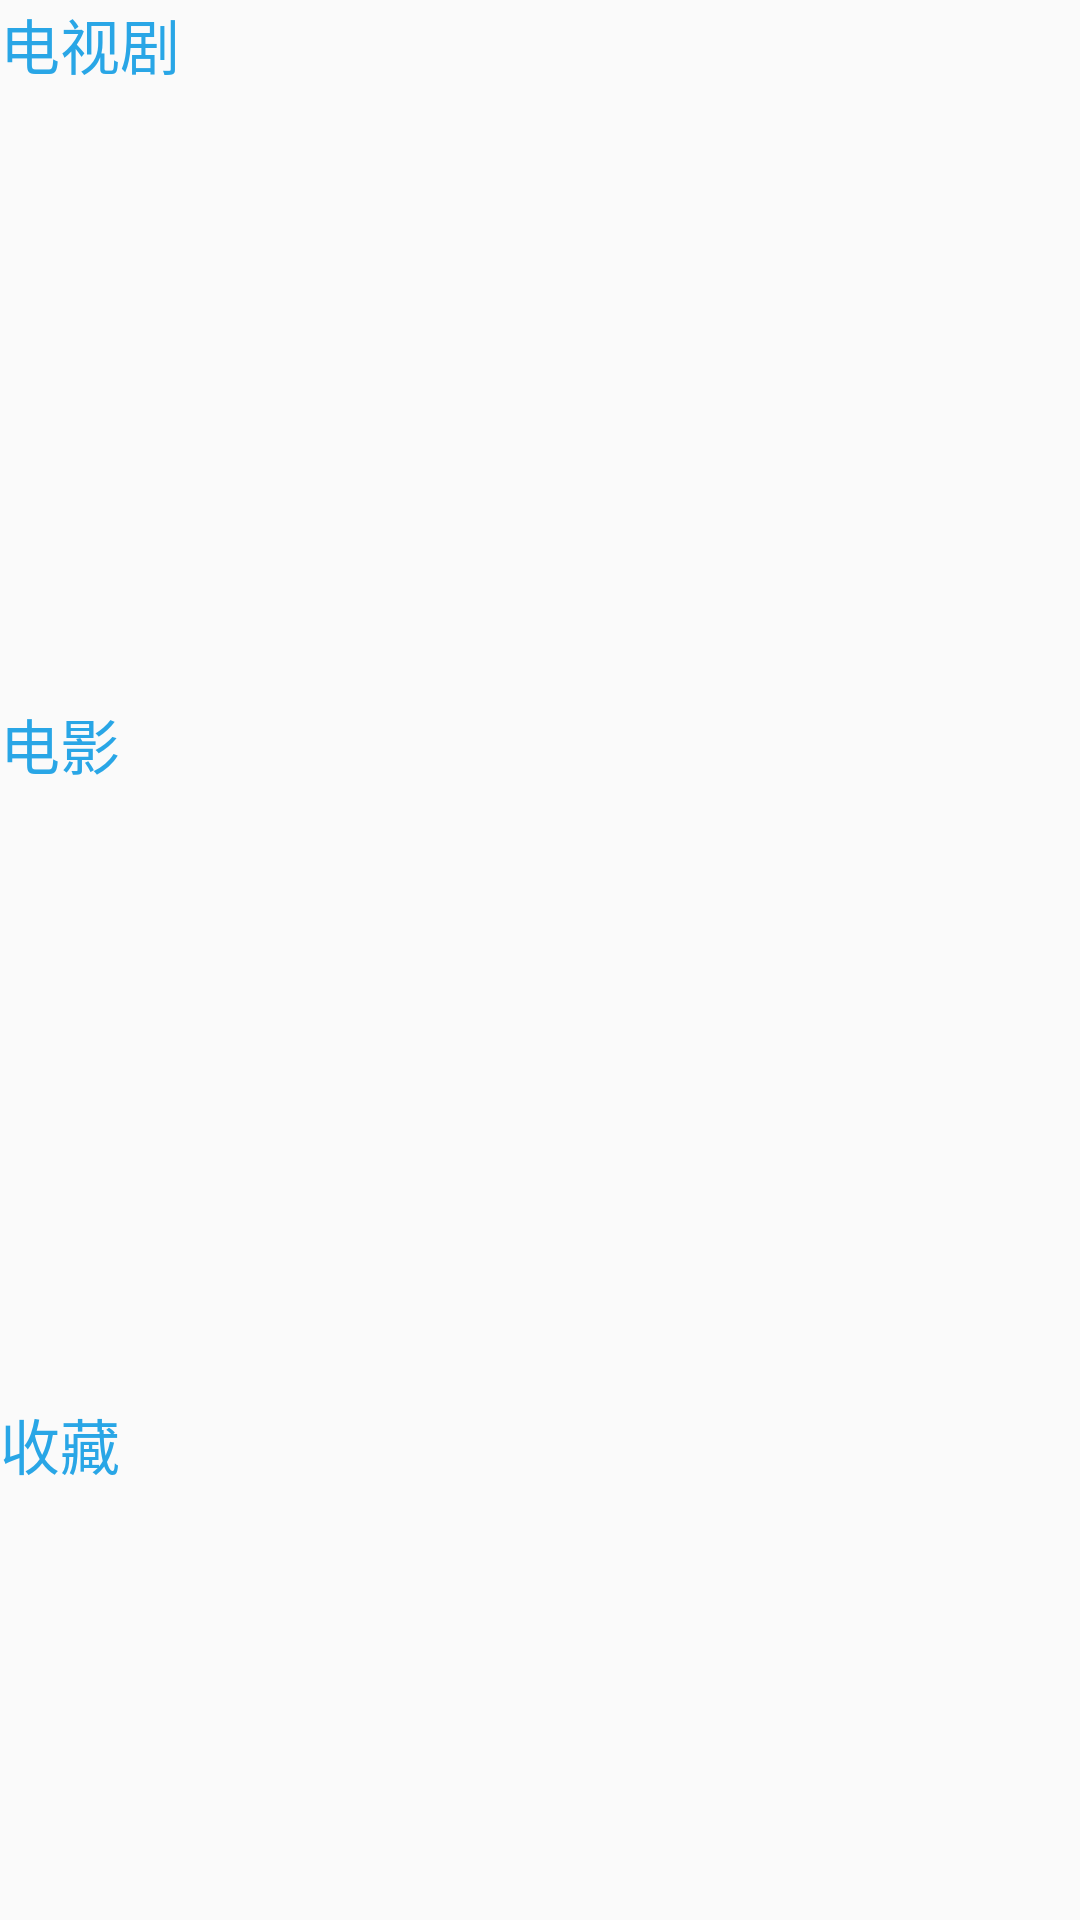

Layout XML and referenced resources for this Android screen:
<!-- AndroidManifest.xml: application theme AppTheme -->
<!-- res/layout/fragment_grid_style.xml -->
<?xml version="1.0" encoding="utf-8"?>
<layout xmlns:android="http://schemas.android.com/apk/res/android"
    xmlns:app="http://schemas.android.com/apk/res-auto">

    <data>

        <variable
            name="vm"
            type="com.tosmart.tmdb.main.gird.GridStyleViewModel" />

        <variable
            name="tvAdapter"
            type="com.tosmart.tmdb.adapter.GridTvPageListAdapter" />
    </data>

    <androidx.constraintlayout.widget.ConstraintLayout
        android:layout_width="match_parent"
        android:layout_height="match_parent"
        android:layout_marginLeft="@dimen/main_logo_iv_margin_left"
        android:layout_marginRight="@dimen/main_logo_iv_margin_left">

        <LinearLayout
            android:id="@+id/ll_grid_module_tv"
            style="@style/style_grid_module_ll"
            app:layout_constraintBottom_toTopOf="@id/ll_grid_module_movie"
            app:layout_constraintLeft_toLeftOf="parent"
            app:layout_constraintTop_toTopOf="parent"
            app:layout_constraintVertical_chainStyle="spread_inside">

            <TextView
                style="@style/style_grid_title_tv"
                android:text="@string/str_content_module_tv" />

            <androidx.recyclerview.widget.RecyclerView
                android:id="@+id/rv_grid_content_tv"
                style="@style/style_grid_content_rv" />
        </LinearLayout>

        <LinearLayout
            android:id="@+id/ll_grid_module_movie"
            style="@style/style_grid_module_ll"
            app:layout_constraintBottom_toTopOf="@id/ll_grid_module_favorite"
            app:layout_constraintLeft_toLeftOf="parent"
            app:layout_constraintTop_toBottomOf="@id/ll_grid_module_tv">

            <TextView
                style="@style/style_grid_title_tv"
                android:text="@string/str_content_module_movie" />

            <androidx.recyclerview.widget.RecyclerView
                android:id="@+id/rv_grid_content_movie"
                style="@style/style_grid_content_rv" />
        </LinearLayout>

        <LinearLayout
            android:id="@+id/ll_grid_module_favorite"
            style="@style/style_grid_module_ll"
            app:layout_constraintBottom_toBottomOf="parent"
            app:layout_constraintLeft_toLeftOf="parent"
            app:layout_constraintTop_toBottomOf="@id/ll_grid_module_movie">

            <TextView
                style="@style/style_grid_title_tv"
                android:text="@string/str_content_module_favorite" />

            <androidx.recyclerview.widget.RecyclerView
                android:id="@+id/rv_grid_content_favorite"
                style="@style/style_grid_content_rv" />
        </LinearLayout>

    </androidx.constraintlayout.widget.ConstraintLayout>

</layout>
<!-- resources referenced by this layout -->
<resources>
  <dimen name="main_logo_iv_margin_left">63dp</dimen>
  <string name="str_content_module_favorite">收藏</string>
  <string name="str_content_module_movie">电影</string>
  <string name="str_content_module_tv">电视剧</string>
  <style name="style_grid_content_rv">
          <item name="android:layout_width">match_parent</item>
          <item name="android:layout_height">@dimen/grid_content_rv_height</item>
      </style>
  <style name="style_grid_module_ll">
          <item name="android:layout_width">match_parent</item>
          <item name="android:layout_height">wrap_content</item>
          <item name="android:orientation">vertical</item>
      </style>
  <style name="style_grid_title_tv">
          <item name="android:layout_width">wrap_content</item>
          <item name="android:layout_height">wrap_content</item>
          <item name="android:layout_marginBottom">@dimen/grid_title_tv_margin_bottom</item>
          <item name="android:textSize">@dimen/text_size_micro</item>
          <item name="android:textColor">@color/grid_title_text_color</item>
      </style>
  <style name="AppTheme" parent="Theme.AppCompat.Light.NoActionBar">
          
          <item name="colorPrimary">@color/colorPrimary</item>
          <item name="colorPrimaryDark">@color/colorPrimaryDark</item>
          <item name="colorAccent">@color/colorAccent</item>
      </style>
  <dimen name="grid_content_rv_height">133dp</dimen>
  <dimen name="grid_title_tv_margin_bottom">11dp</dimen>
  <dimen name="text_size_micro">20sp</dimen>
  <color name="grid_title_text_color">#29a6e6</color>
  <color name="colorPrimary">#6200EE</color>
  <color name="colorPrimaryDark">#3700B3</color>
  <color name="colorAccent">#03DAC5</color>
</resources>
